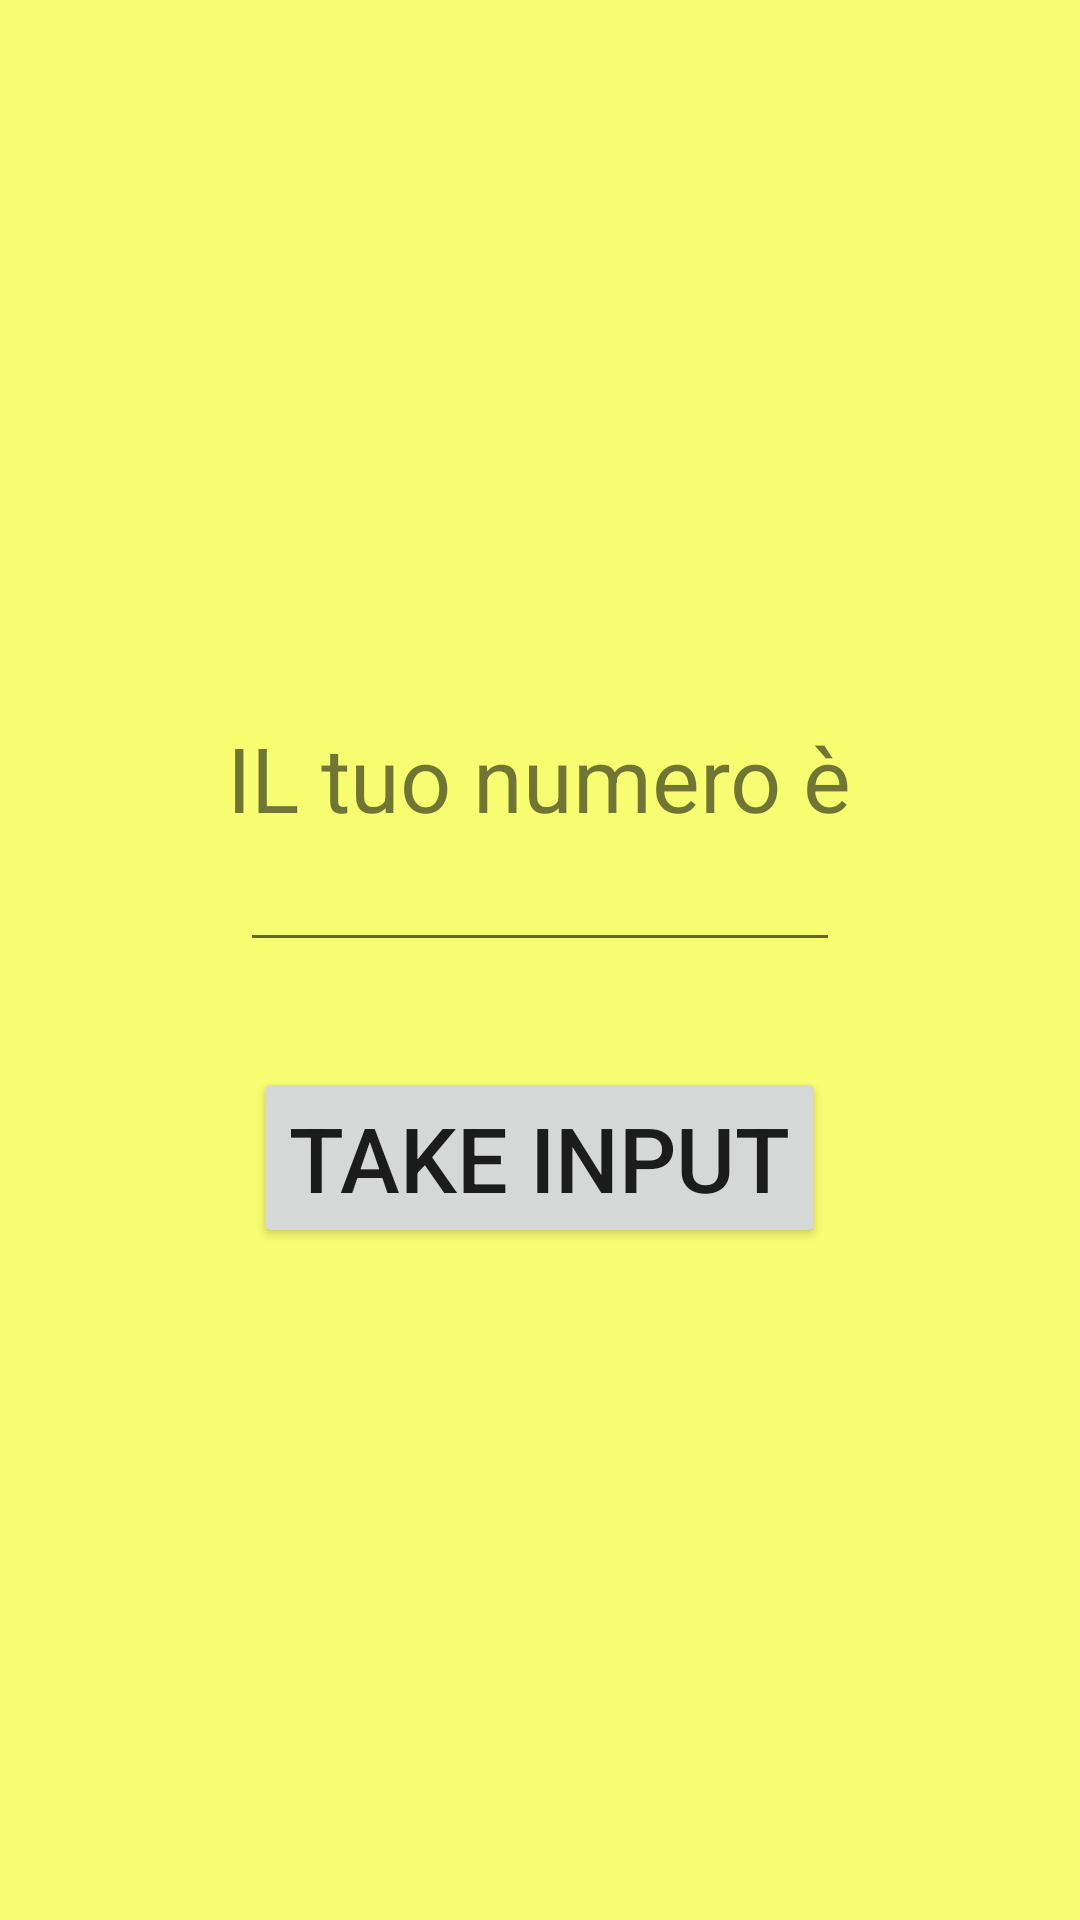

Write the Android layout XML for this screen, with the resource values it uses.
<!-- AndroidManifest.xml: application theme Theme.EserciziAndroid -->
<!-- res/layout/fragment2.xml -->
<?xml version="1.0" encoding="utf-8"?>
<LinearLayout
    xmlns:android="http://schemas.android.com/apk/res/android"
    android:layout_width="match_parent"
    android:layout_height="match_parent"
    android:background="@color/lemon"
    android:gravity="center"
    android:orientation="vertical">

    <TextView
        android:id="@+id/textView"
        android:layout_width="wrap_content"
        android:layout_height="wrap_content"
        android:text="@string/textInputCoru"
        android:textSize="@dimen/mainText"
        android:layout_marginTop="@dimen/marginButton"
        android:gravity="center"
        />

    <EditText
        android:id="@+id/editText"
        android:layout_width="@dimen/editText"
        android:layout_height="wrap_content"
        android:layout_marginBottom="@dimen/marginButton"
        android:inputType="number"
        android:gravity="center"
        />

    <Button
        android:id="@+id/buttonInputCorru"
        android:layout_width="wrap_content"
        android:layout_height="wrap_content"
        android:layout_marginTop="20dp"
        android:text="@string/input"
        android:textSize="@dimen/mainText"
        />

</LinearLayout>
<!-- resources referenced by this layout -->
<resources>
  <color name="lemon">#F7FE72</color>
  <dimen name="editText">200dp</dimen>
  <dimen name="mainText">30sp</dimen>
  <dimen name="marginButton">15dp</dimen>
  <string name="input">Take input</string>
  <string name="textInputCoru">IL tuo numero è</string>
  <style name="Theme.EserciziAndroid" parent="Theme.MaterialComponents.DayNight.DarkActionBar">
          
          <item name="colorPrimary">@color/purple_500</item>
          <item name="colorPrimaryVariant">@color/purple_700</item>
          <item name="colorOnPrimary">@color/white</item>
          
          <item name="colorSecondary">@color/teal_200</item>
          <item name="colorSecondaryVariant">@color/teal_700</item>
          <item name="colorOnSecondary">@color/black</item>
          
          <item name="android:statusBarColor" tools:targetApi="l">?attr/colorPrimaryVariant</item>
          
      </style>
  <color name="purple_500">#FF6200EE</color>
  <color name="purple_700">#FF3700B3</color>
  <color name="white">#FFFFFFFF</color>
  <color name="teal_200">#FF03DAC5</color>
  <color name="teal_700">#FF018786</color>
  <color name="black">#FF000000</color>
</resources>
